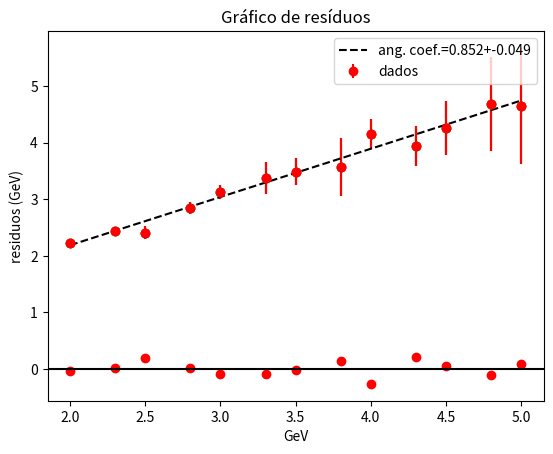

Python code for this plot:
import pandas as pd
import numpy as np
import matplotlib
from matplotlib import pyplot as plt

#B=0.5T
#Size=15cm
#ArCO2(70/30)

#menos energias
#x = [2.0,2.5,3.0,3.5,4.0] #energia esperada
#y0 = [2.229,2.412,3.128,3.49,4.156] #energia medida
#incx = [0.,0.,0.,0.,0.]
#incy0 = [0.4604,0.4803,0.6399,1.199,1.519]

#mais energias
x = [2.0,2.3,2.5,2.8,3.0,3.3,3.5,3.8,4.0,4.3,4.5,4.8,5.0] #energia esperada (do Geant4)
y0 = [2.22886,2.43232,2.41161,2.84722,3.1277,3.37639,3.48972,3.57593,4.15633,3.94152,4.25797,4.68252,4.64935] #energia medida
incx = [0.,0.,0.,0.,0.,0.,0.,0.,0.,0.,0.,0.,0.]
incy0 = [0.0604213,0.0762864,0.114388,0.10896,0.122898,0.279289,0.243256,0.512137,0.264764,0.358352,0.477889,0.837213,1.02619] #erro do parâmetro média da gaussiana

y = np.array(y0)
incy = np.array(incy0)

yRes = np.array(x)

# visualizando os dados pelo gráfico

plt.figure() 
plt.errorbar(x, y, incy, incx,'og')
plt.title("Measured energy as a fuction of true energy \n for ArCO2(70/30), B=0.5T, Edge=30cm")
plt.xlabel("True energy (GeV)")
plt.ylabel("Measured energy (GeV)")
plt.show()

incy


#não precisa linearizar
#criando numpy array para x
xarray = np.array(x)
incxarray = np.array(incx)
#criando numpy array para y
yarray = np.array(y)

#minimos quadrados
#ajustando a reta (RLS) para obter uma estimativa boa de dy/dx
f_de_x = np.polyfit(x,yarray,1)
f_de_x
print("coeficiente angular: ", f_de_x[0])

#transferindo incerteza de x para y
print('incertezas em y (originais): ',incy)
incyarray = np.array(incy)
incytransf = np.sqrt(np.power(f_de_x[0]*incxarray,2)+np.power(incyarray,2)) 
np.set_printoptions(precision=3)
print('incertezas em y (novos val.):', incytransf)
#incremento % da transferência da incerteza de z para y
(incytransf/incyarray-1)*100

#plotando gráfico com as incertezas transferidas para a variável dependente (y), o 0 (zero) se refere a incertezas x
plt.errorbar(x, y, incytransf,0,'or')
plt.title("Incertezas transferidas")
plt.xlabel("True energy (GeV)")
plt.ylabel("Measured energy (GeV)")
print("imprimindo gráfico com as incertezas transferidas")
plt.show()

#matriz de covariancia
#fitpars = np.polyfit(z,yarray,1,full="False",cov='True')
np.set_printoptions(precision=9)
fitpars, cov_pars = np.polyfit(x,yarray,1,w=np.power(incytransf,-1),cov='True')
print(fitpars)
print("imprimindo matriz de covariânica...")
print(cov_pars)
cov_pars

#coeficientes da do grafico
p_0 = fitpars[0] #coef ang
p_1 = fitpars[1] #coef lin
s_p_0 = np.sqrt(cov_pars[0][0]) #incert p_0
s_p_1 = np.sqrt(cov_pars[1][1]) #incert p_1
rp_0 = np.round(p_0,3) #mudei precisão pra 4, era 2
rp_1 = np.round(p_1,2)
rs_p_0 = np.round(s_p_0,3) #mudei precisao pra 4, era 2
rs_p_1 = np.round(s_p_1,2)
print("Os coeficientes da reta são:")
print("coef. angular=",rp_0,"+-",rs_p_0)
print("coef. linear=",rp_1,"+-",rs_p_1)

#graficando o ajuste aos pontos
xline = xarray #não sei pq, mas nao aceitou 'x', pois numpy.float64 object cannot be interpreted as an integer
yline = fitpars[1] + fitpars[0] * xarray
#yline2 = 1.*xarray #y=x
plt.errorbar(x, y, incytransf,label="dados",fmt='or')
plt.title("Measured energy as a fuction of true energy with fitting \n for ArCO2(70/30), B=0.5T, Edge=30cm")
plt.xlabel("True energy (GeV)")
plt.ylabel("Measured energy (GeV)")
#incluindo a linha do ajuste linear, k=preto, '--' = linha tracejada
plt.plot(xline, yline, 'k--',label='ang. coef.='+str(rp_0)+'+-'+str(rs_p_0))
#mostrando a legenda no gráfico - o texto da legenda é definido por label='texto'
plt.legend()
print("imprimindo ajuste de reta...")
plt.show()

#qualidade do ajuste
#calulando chi^2_red
yhat = np.polyval(fitpars, x)
chi_squared = np.sum(((yhat - yarray)/incytransf) ** 2)
chi2_red = chi_squared/(len(x)-2)
chi2_red
print("chi quadrado reduzido = ", chi2_red)

#grafico de residuos
resid = (yhat - yarray) #original
#resid = (yRes - yarray) #y=x
plt.plot(x, resid, 'or')
plt.title("Gráfico de resíduos")
plt.xlabel("GeV")
plt.ylabel("residuos (GeV)")
plt.axhline(y=0, color='k', linestyle='-')
print("imprimindo gráfico de resíduos...")
plt.show()

